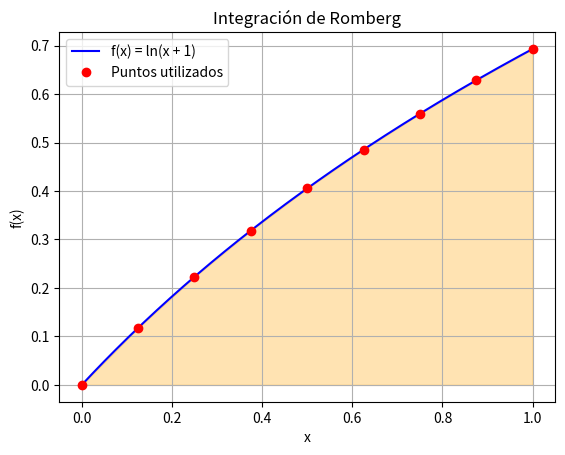

Reproduce this figure in Python.
# ---------------------------------------------------
# INTEGRACIÓN DE ROMBERG
# ---------------------------------------------------

import numpy as np
import matplotlib.pyplot as plt


# ---------------------------------------------------
# FUNCIÓN A INTEGRAR
# ---------------------------------------------------

# Definimos la función:
# f(x) = ln(x + 1)

def f(x):
    return np.log(x + 1)


# ---------------------------------------------------
# DATOS DEL PROBLEMA

# Límite inferior de integración
a = 0

# Límite superior de integración
b = 1

# Número de niveles para Romberg
# Entre más niveles, mayor precisión
niveles = 4

# VALOR EXACTO DE LA INTEGRAL


# La integral exacta de:
# ln(x + 1) entre 0 y 1 es:
#
# 2ln(2) - 1

valor_exacto = 2 * np.log(2) - 1


# ---------------------------------------------------
# MATRIZ DE ROMBERG

# Creamos una matriz llena de ceros
# Aquí se guardarán las aproximaciones

R = np.zeros((niveles, niveles))

# ---------------------------------------------------
# PRIMERA COLUMNA
# MÉTODO DEL TRAPECIO
# ---------------------------------------------------

# Este ciclo calcula las aproximaciones

for i in range(niveles):

    # Número de intervalos
    # Va aumentando

    n = 2**i

    # Calculamos el tamaño del paso
    h = (b - a) / n

    # Generamos los puntos del intervalo
    x = np.linspace(a, b, n + 1)

    # Evaluamos la función en esos puntos
    y = f(x)

    # Iniciamos la suma con:
    # primer valor + último valor
    suma = y[0] + y[-1]

    # Sumamos los valores internos
    # multiplicados por 2
    for j in range(1, n):

        suma += 2 * y[j]

    # Fórmula final del trapecio
    R[i, 0] = (h / 2) * suma

# ---------------------------------------------------
# EXTRAPOLACIÓN DE ROMBERG
# ---------------------------------------------------

# Aquí Romberg mejora las aproximaciones
# usando extrapolación matemática

for i in range(1, niveles):

    for j in range(1, i + 1):

        # Fórmula de Romberg
        R[i, j] = R[i, j - 1] + (
            (R[i, j - 1] - R[i - 1, j - 1])
            / (4**j - 1)
        )


# ---------------------------------------------------
# RESULTADO FINAL

resultado_romberg = R[niveles - 1, niveles - 1]

# Calculamos el error absoluto
error = abs(valor_exacto - resultado_romberg)

# MOSTRAR RESULTADOS
print("VALOR EXACTO:")
print(valor_exacto)

print("\nRESULTADO CON ROMBERG:")
print(resultado_romberg)

print("\nERROR:")
print(error)


# ---------------------------------------------------
# GRÁFICA
x_suave = np.linspace(a, b, 200)

# Evaluamos la función
y_suave = f(x_suave)


# ---------------------------------------------------
# FUNCIÓN ORIGINAL
plt.plot(x_suave, y_suave,
         color='blue',
         label='f(x) = ln(x + 1)')


# ---------------------------------------------------
# PUNTOS UTILIZADOS POR ROMBERG

# Dibujamos los puntos utilizados
plt.plot(x, y,
         'ro',
         label='Puntos utilizados')


# ---------------------------------------------------
# ÁREA APROXIMADA
# Rellenamos el área aproximada

plt.fill_between(x, y,
                 color='orange',
                 alpha=0.3)


# ---------------------------------------------------
# PERSONALIZACIÓN DE LA GRÁFICA

# Título
plt.title("Integración de Romberg")
# Nombre eje X
plt.xlabel("x")
# Nombre eje Y
plt.ylabel("f(x)")
# Cuadrícula
plt.grid(True)
plt.legend()
plt.show()
